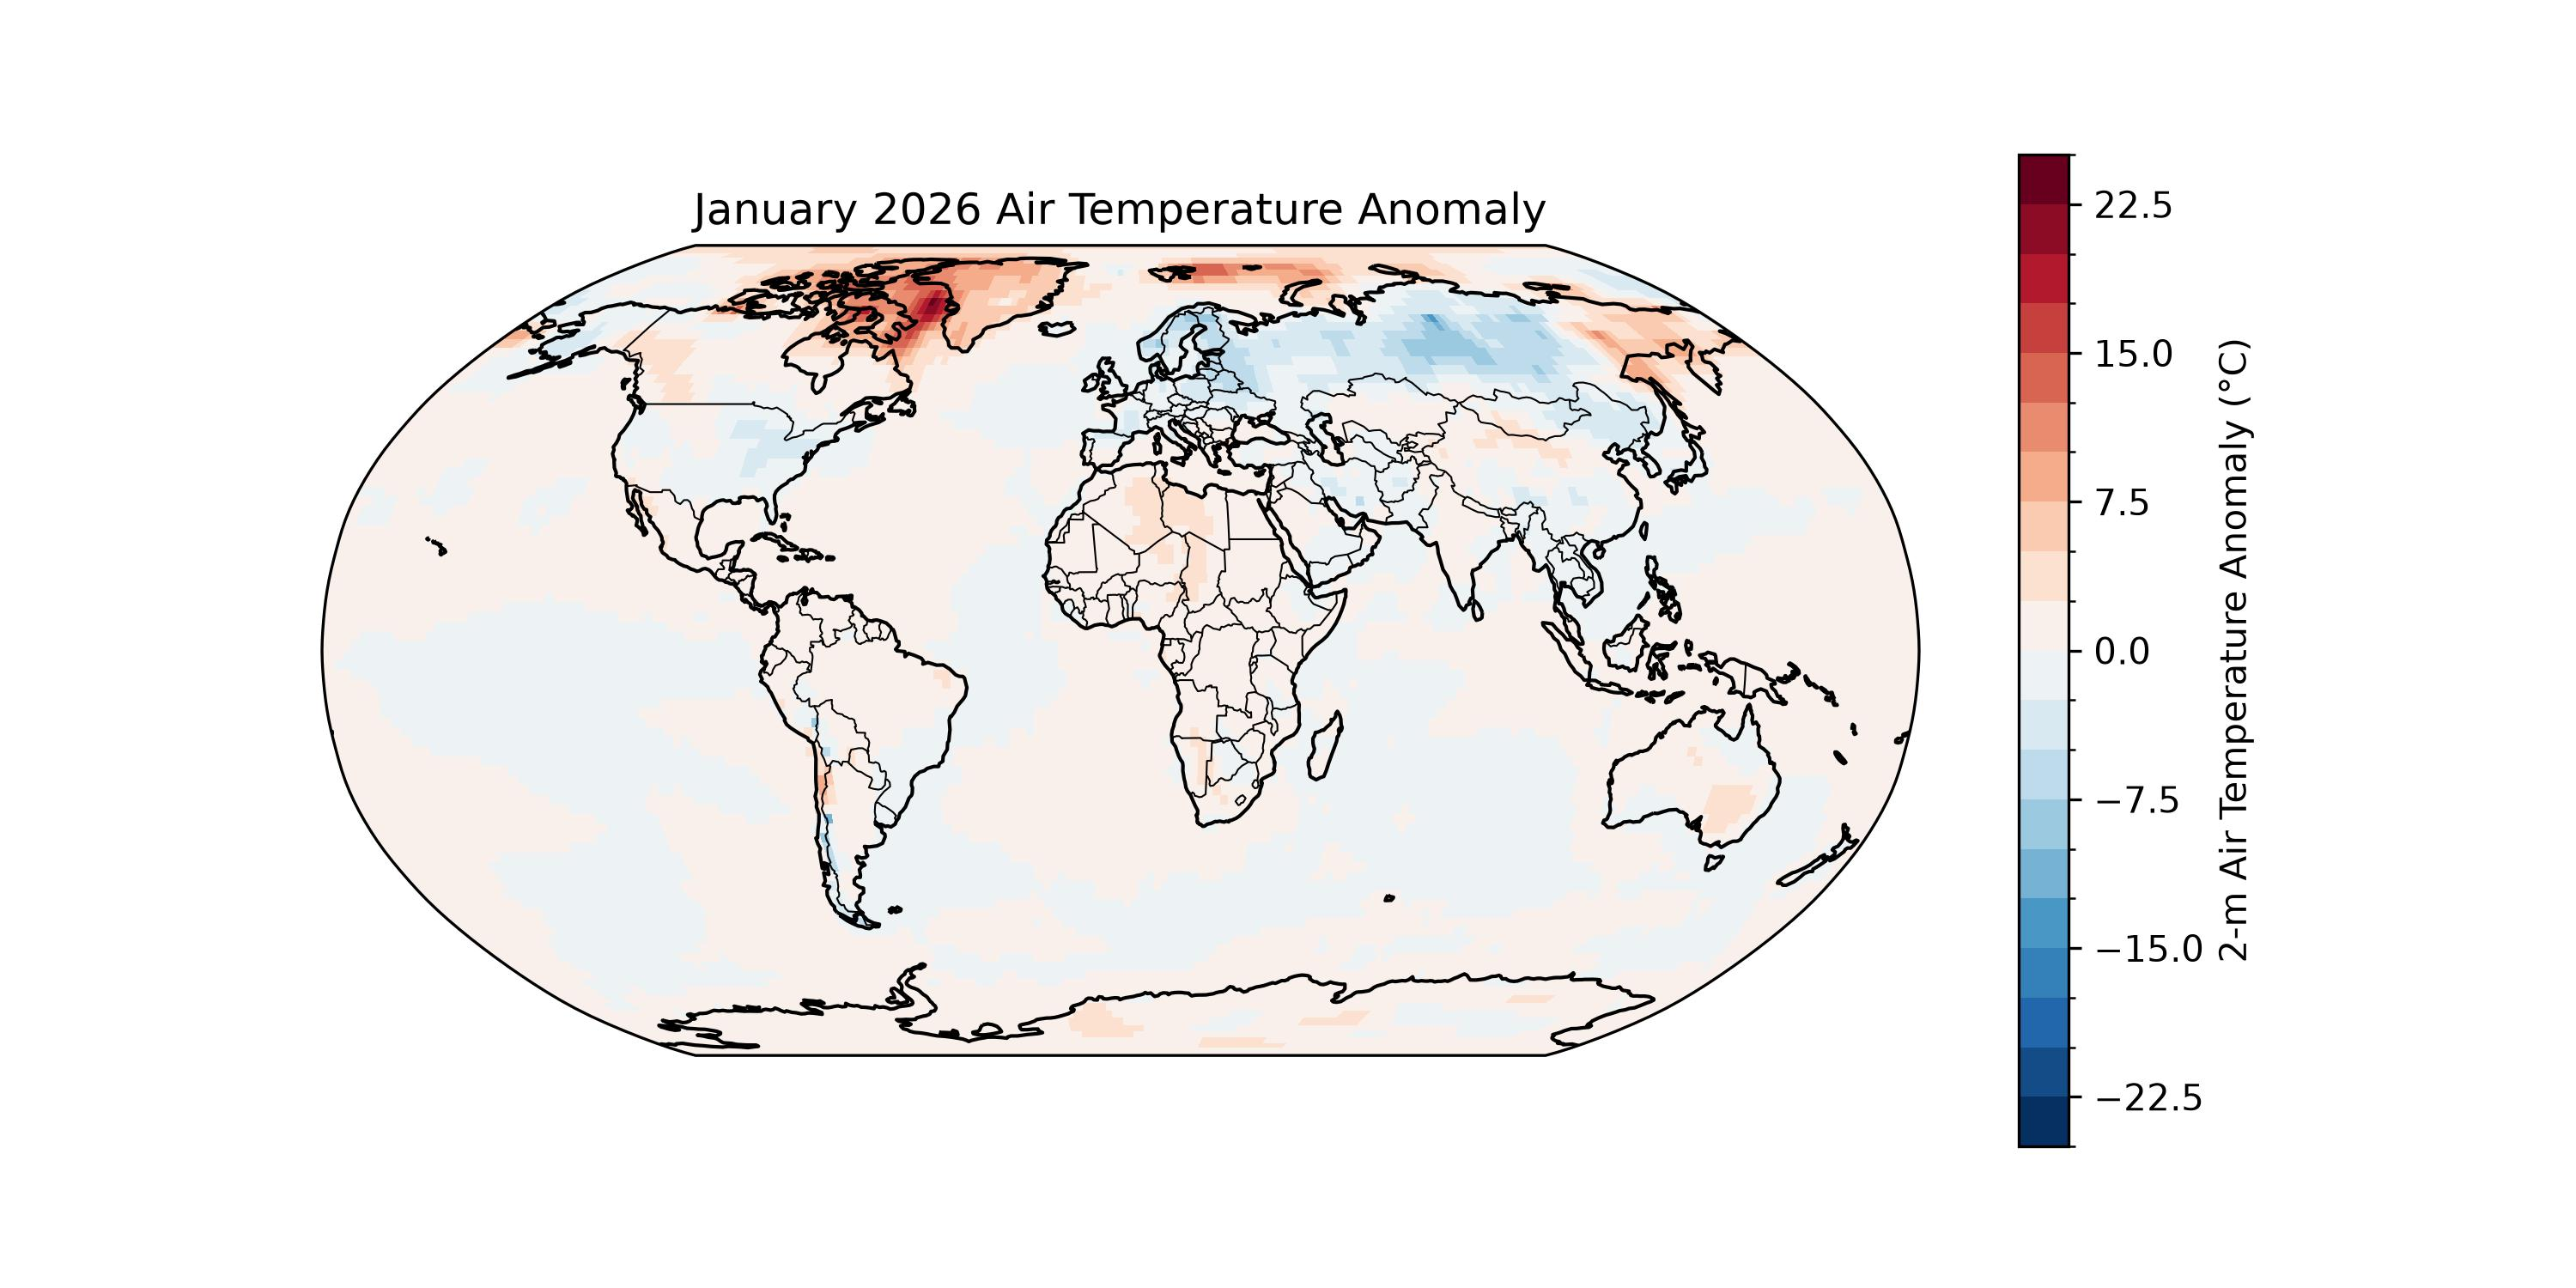

Source code (Python):
# ---------------------------------------------------------
# Robinson Projection for Global Climate Analysis
# ---------------------------------------------------------
# This program visualizes global air temperature anomalies
# using NOAA NCEP/NCAR Reanalysis data and Cartopy.
#
# In this exercise, data are read directly from an online
# OPeNDAP URL instead of a downloaded NetCDF file.
#
# OPeNDAP allows Python to access remote climate datasets
# without manual download.
#
# Note:
# cartopy.crs is imported as "ccrs" for convenience.
# ---------------------------------------------------------

import xarray as xr
import matplotlib.pyplot as plt
import cartopy.crs as ccrs
import cartopy.feature as cfeature
from pathlib import Path
import sys

import warnings
warnings.filterwarnings(
    "ignore",
    message="invalid value encountered in create_collection",
    category=RuntimeWarning
)

# -----------------------------
# Load data
# -----------------------------

# Example NOAA PSL OPeNDAP URLs
air_url = "https://psl.noaa.gov/thredds/dodsC/Datasets/ncep.reanalysis.derived/surface/air.mon.mean.nc"
prate_url = "https://psl.noaa.gov/thredds/dodsC/Datasets/ncep.reanalysis.derived/surface/prate.sfc.mon.mean.nc"
sst_url = "https://psl.noaa.gov/thredds/dodsC/Datasets/COBE2/sst.mon.mean.nc"

script_dir = Path(__file__).resolve().parent

# Check whether the script is inside the "solution" directory
if script_dir.name == "solution":
    repo_dir = script_dir.parents[2]
else:
    repo_dir = script_dir.parents[1]

indir = repo_dir / 'data'
filename = indir / 'air.2m.mon.mean.nc'

#ds = xr.open_dataset(air_url)
ds = xr.open_dataset(filename)
print(ds)
print(ds['air'].values)
#sys.exit()

print(ds.time[-1].values)

# Select near-surface air temperature
air = ds["air"]

# Convert from K to degC if needed
air_c = air - 273.15

# Example: January climatology
jan_clim = air_c.sel(time=slice("1991-01-01", "2020-12-31")).where(
    air_c["time.month"] == 1, drop=True
).mean("time")

# Example: January 2026 anomaly
jan_2026 = air_c.sel(time="2026-01-01")
anom = jan_2026 - jan_clim

print("Anomaly Minimum = ",anom.min().values)
print("Anomaly Maximum = ",anom.max().values)

# Plot
fig = plt.figure(figsize=(10, 5))

#
# Step 1: Choose the Robinson projection from the
# Cartopy projection list and complete the code below.
# https://scitools.org.uk/cartopy/docs/v0.15/crs/projections.html 
#
ax = plt.axes(projection=ccrs.Robinson())

anom.plot(
    ax=ax,
    transform=ccrs.PlateCarree(),
    cmap="RdBu_r",
    levels=21,
    cbar_kwargs={"label": "2-m Air Temperature Anomaly (°C)"}
)

ax.coastlines()
ax.add_feature(cfeature.BORDERS, linewidth=0.5)
ax.set_global()
ax.set_title("January 2026 Air Temperature Anomaly")

output_path = Path(__file__).with_suffix(".jpg")
plt.savefig(output_path, dpi=300)

plt.show()
